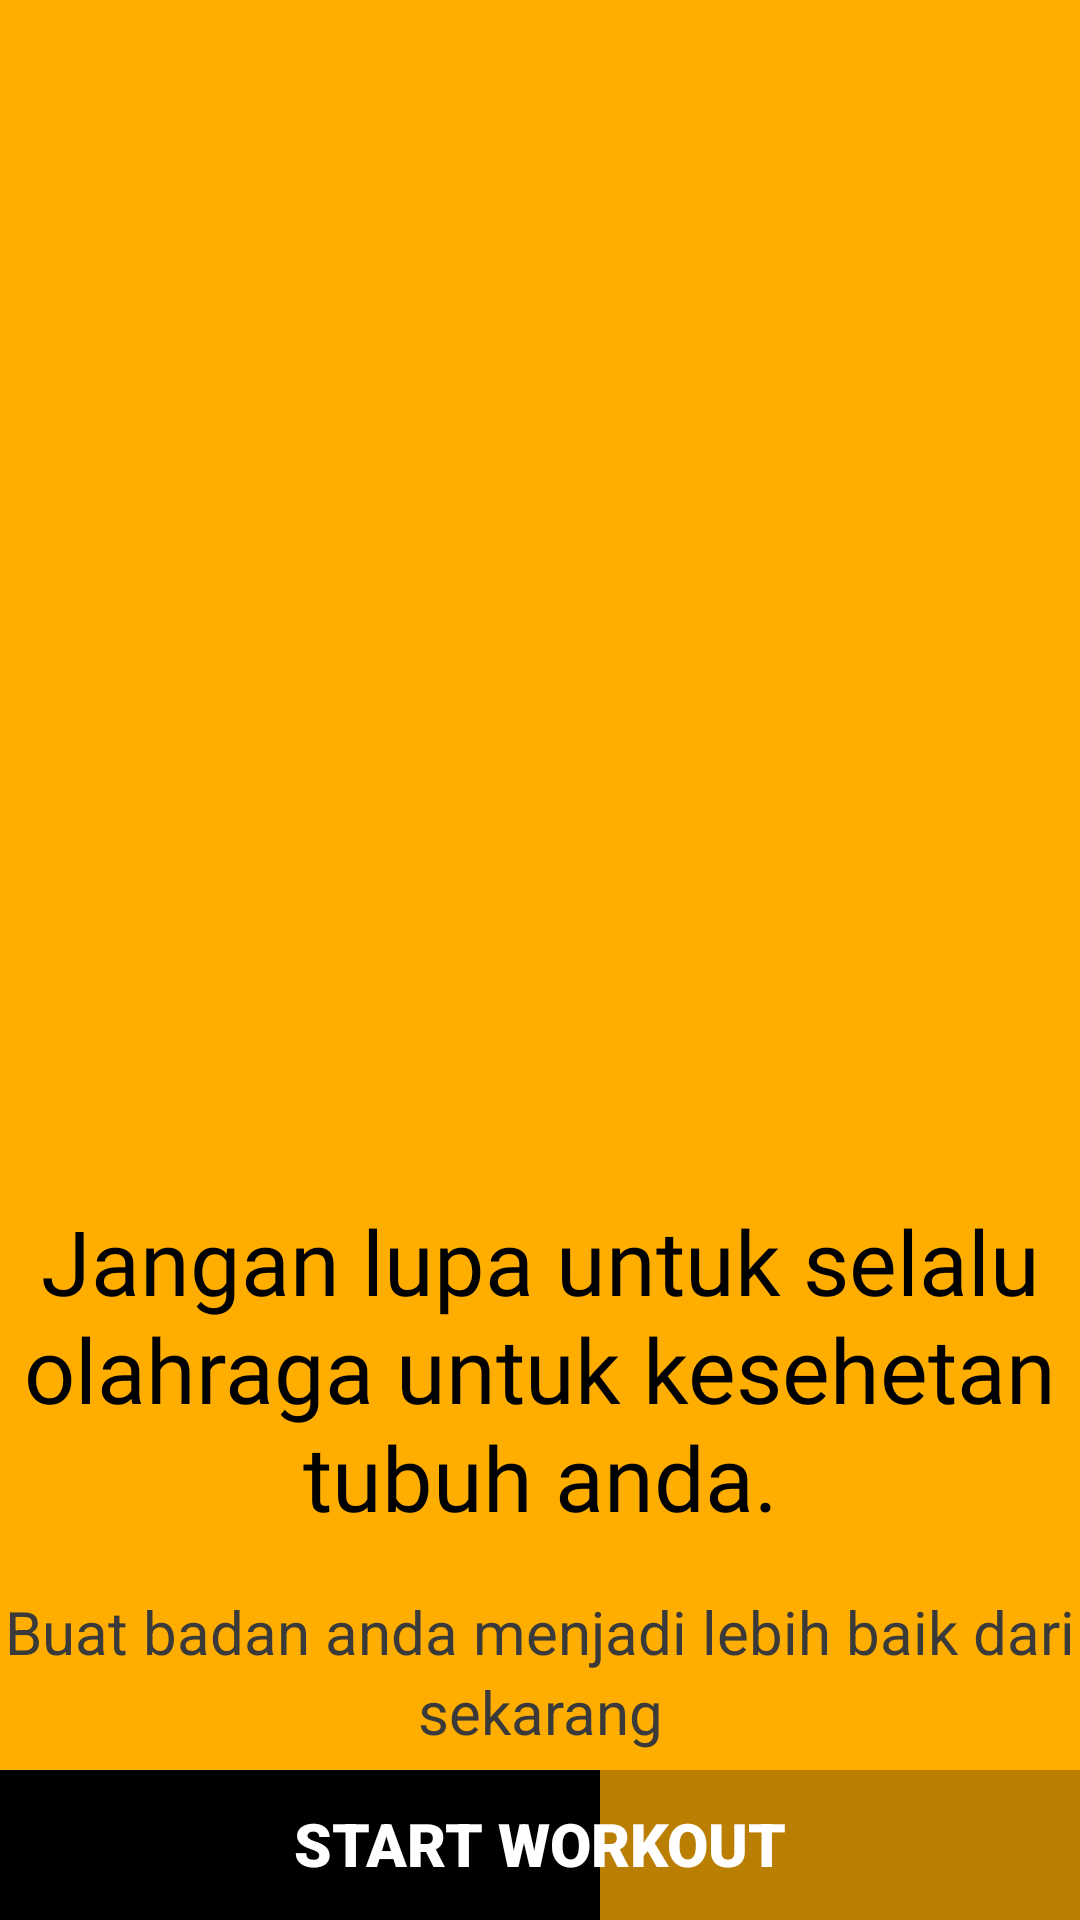

Layout XML and referenced resources for this Android screen:
<!-- AndroidManifest.xml: application theme AppTheme -->
<!-- res/layout/activity_main.xml -->
<?xml version="1.0" encoding="utf-8"?>
<androidx.constraintlayout.widget.ConstraintLayout xmlns:android="http://schemas.android.com/apk/res/android"
    xmlns:tools="http://schemas.android.com/tools"
    android:layout_width="match_parent"
    android:layout_height="match_parent"
    xmlns:app="http://schemas.android.com/apk/res-auto"
    android:background="@color/colorPrimary"
    tools:context=".Ui.MainActivity">
    
    <ImageView
        android:id="@+id/imgpage"
        android:layout_width="395dp"
        android:layout_height="390dp"
        android:layout_marginStart="0dp"
        android:layout_marginTop="0dp"
        android:src="@drawable/img2"
        tools:ignore="MissingConstraints"
        android:contentDescription="@string/todo" />

    <TextView
        android:id="@+id/titlepage"
        android:layout_width="wrap_content"
        android:layout_height="wrap_content"
        android:fontFamily="@font/days_one"
        android:gravity="center"
        android:layout_marginTop="10dp"
        android:lineSpacingExtra="1dp"
        android:text="@string/titlepage"
        android:textAlignment="center"
        android:textColor="#000"
        android:textSize="30sp"
        app:layout_constraintEnd_toEndOf="parent"
        app:layout_constraintStart_toStartOf="parent"
        app:layout_constraintTop_toBottomOf="@+id/imgpage"
        tools:ignore="MissingConstraints" />

    <TextView
        android:id="@+id/subtitlepage"
        android:layout_width="wrap_content"
        android:layout_height="wrap_content"
        android:fontFamily="sans-serif"
        android:gravity="center"
        android:layout_marginTop="18dp"
        android:lineSpacingExtra="3dp"
        android:text="@string/Lets"
        android:textAlignment="center"
        android:textColor="#3a3a3a"
        android:textSize="20sp"
        app:layout_constraintEnd_toEndOf="parent"
        app:layout_constraintStart_toStartOf="parent"
        app:layout_constraintTop_toBottomOf="@+id/titlepage"
        tools:ignore="MissingConstraints" />

    <View
        android:id="@+id/bgprogress"
        android:background="@color/colorPrimaryDark"
        android:layout_width="match_parent"
        android:layout_height="50dp"
        android:layout_marginBottom="0dp"
        app:layout_constraintBottom_toBottomOf="parent"
        app:layout_constraintEnd_toEndOf="parent"
        app:layout_constraintStart_toStartOf="parent"/>

    <View
        android:id="@+id/bgprogresstop"
        android:background="#000"
        android:layout_width="200dp"
        android:layout_height="50dp"
        android:layout_marginStart="0dp"
        android:layout_marginBottom="0dp"
        app:layout_constraintBottom_toBottomOf="parent"
        app:layout_constraintStart_toStartOf="parent"/>

    <TextView
        android:id="@+id/btnexercise"
        android:layout_width="wrap_content"
        android:layout_height="wrap_content"
        android:fontFamily="sans-serif-black"
        android:gravity="center"
        android:layout_marginBottom="12dp"
        android:layout_marginEnd="8dp"
        android:layout_marginStart="8dp"
        android:text="@string/start_workout"
        android:textAlignment="center"
        android:textColor="#ffffff"
        android:textSize="20sp"
        app:layout_constraintBottom_toBottomOf="parent"
        app:layout_constraintEnd_toEndOf="parent"
        app:layout_constraintStart_toStartOf="parent"
        tools:ignore="MissingConstraints" />

</androidx.constraintlayout.widget.ConstraintLayout>
<!-- resources referenced by this layout -->
<resources>
  <color name="colorPrimary">#ffae00</color>
  <color name="colorPrimaryDark">#ba7f00</color>
  <string name="Lets">Buat badan anda menjadi lebih baik dari sekarang</string>
  <string name="start_workout">START WORKOUT</string>
  <string name="titlepage">Jangan lupa untuk selalu olahraga untuk kesehetan tubuh anda.</string>
  <string name="todo">TODO</string>
  <style name="AppTheme" parent="Theme.AppCompat.Light.NoActionBar">
          
          <item name="colorPrimary">@color/colorPrimary</item>
          <item name="colorPrimaryDark">@color/colorPrimaryDark</item>
          <item name="colorAccent">@color/colorAccent</item>
      </style>
  <color name="colorAccent">#373737</color>
</resources>
